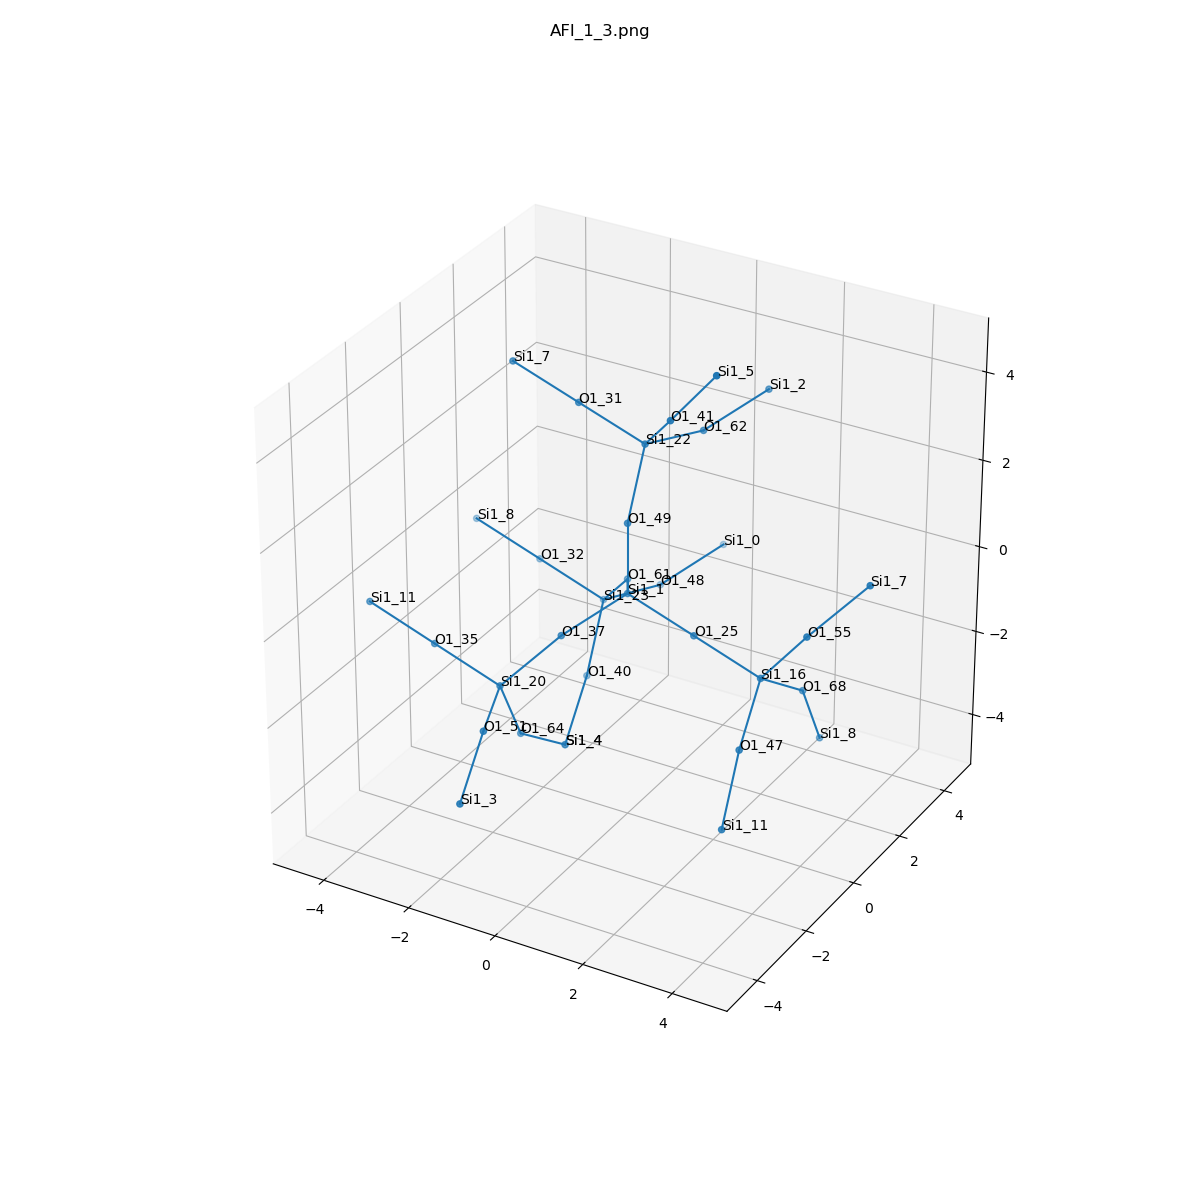

Data behind this chart, as committed beside it:
, neighbor_num, isite, atom, x, y, z, front_index
0, 0, 1, Si1, 0.0, 0.0, 0.0, 
1, 1, 49, O1, 0.0, -3.0814879110195774e-33, 1.61, 0.0
2, 1, 37, O1, -0.7574, -1.316, -0.5299, 0.0
3, 1, 25, O1, 1.516, 1.232595164407831e-32, -0.5354, 0.0
4, 1, 61, O1, -0.759, 1.314, -0.5355, 0.0
5, 2, 22, Si1, -0.08379, 0.8371, 2.984, 1.0
6, 2, 20, Si1, -1.687, -2.146, -1.547, 2.0
7, 2, 16, Si1, 3.032, -0.0005307, -1.073, 3.0
8, 2, 23, Si1, -1.718, 1.991, -1.636, 4.0
9, 3, 41, O1, 0.8738, 0.1535, 4.08, 5.0
10, 3, 31, O1, -1.6, 0.8371, 3.519, 5.0
11, 3, 62, O1, 0.3921, 2.351, 2.718, 5.0
12, 3, 64, O1, -1.633, -1.469, -3.005, 6.0
13, 3, 35, O1, -3.203, -2.147, -1.011, 6.0
14, 3, 51, O1, -1.15, -3.662, -1.639, 6.0
15, 3, 68, O1, 3.285, 1.313, -1.966, 7.0
16, 3, 47, O1, 3.287, -1.317, -1.961, 7.0
17, 3, 55, O1, 4.044, -0.0007079, 0.1796, 7.0
18, 3, 32, O1, -3.234, 1.993, -1.099, 8.0
19, 3, 48, O1, -1.242, 3.507, -1.902, 8.0
20, 3, 40, O1, -1.635, 1.161, -3.011, 8.0
21, 4, 5, Si1, 1.886, 0.1602, 5.33, 9.0
22, 4, 7, Si1, -3.115, 0.8377, 4.056, 10.0
23, 4, 2, Si1, 1.152, 3.664, 3.254, 11.0
24, 4, 4, Si1, -1.379, -0.1553, -3.899, 12.0
25, 4, 11, Si1, -4.719, -2.146, -0.4742, 13.0
26, 4, 3, Si1, -0.8974, -4.977, -2.534, 14.0
27, 4, 8, Si1, 3.339, 1.991, -3.425, 15.0
28, 4, 11, Si1, 3.37, -2.147, -3.336, 16.0
29, 4, 7, Si1, 4.973, 0.8363, 1.194, 17.0
30, 4, 8, Si1, -4.75, 1.992, -0.5634, 18.0
31, 4, 0, Si1, -0.4821, 4.821, -1.365, 19.0
32, 4, 4, Si1, -1.379, -0.1553, -3.899, 20.0
